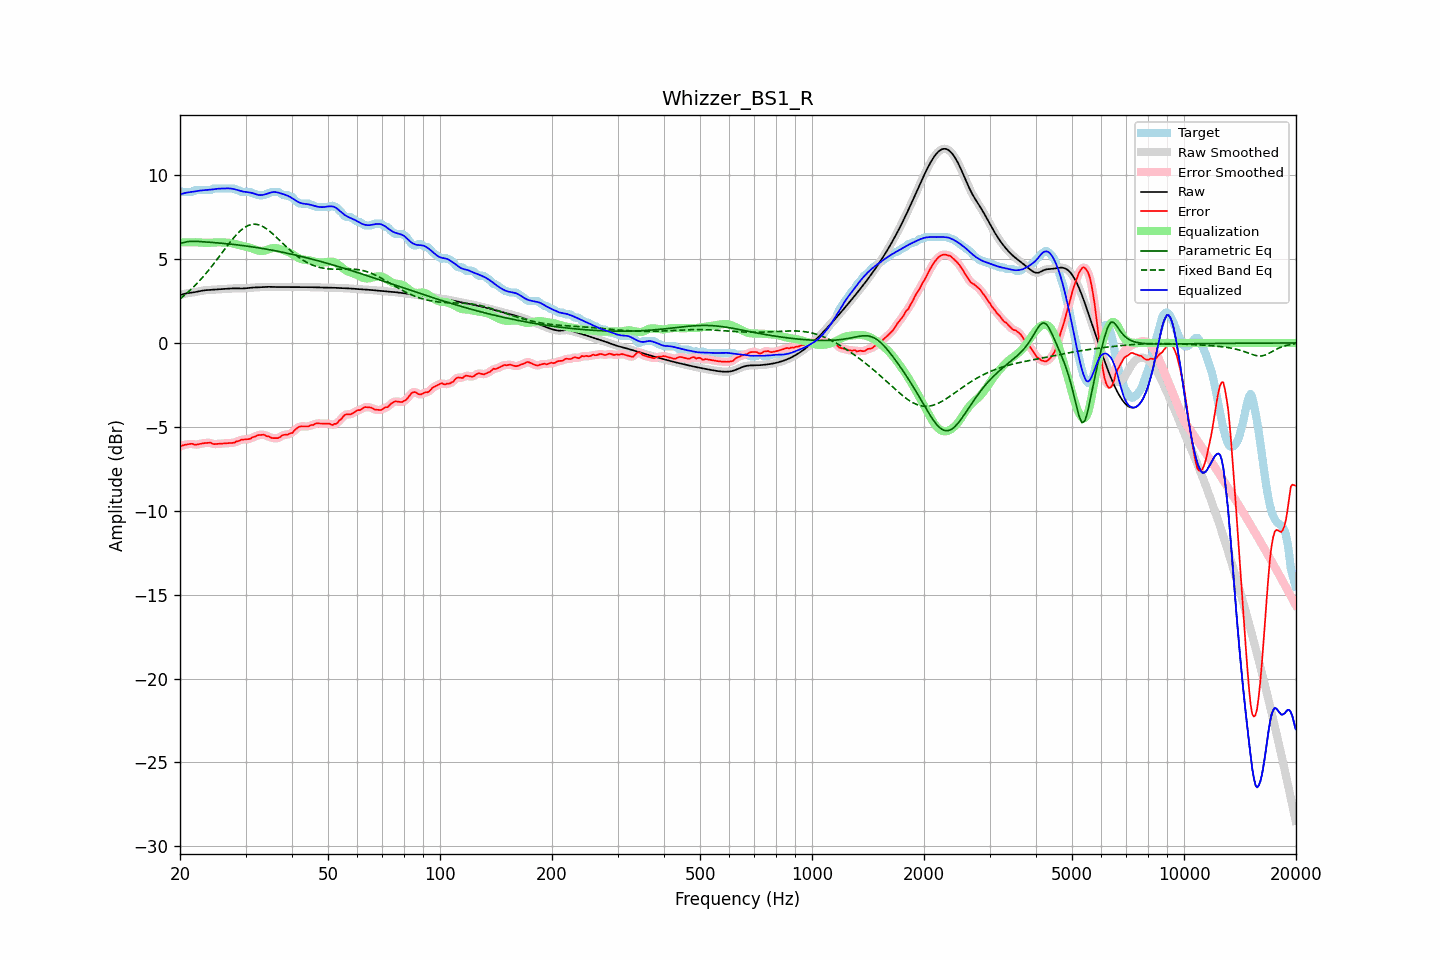

Data behind this chart, as committed beside it:
frequency, raw, error, smoothed, error_smoothed, equalization, parametric_eq, fixed_band_eq, equalized_raw, equalized_smoothed, target
20.00, 2.85, -6.19, 2.85, -6.18, 6.00, 5.93, 2.63, 8.85, 8.85, 9.04
20.20, 2.88, -6.13, 2.88, -6.14, 6.00, 5.95, 2.71, 8.88, 8.88, 9.01
20.40, 2.91, -6.10, 2.91, -6.10, 6.00, 5.98, 2.79, 8.91, 8.91, 9.01
20.61, 2.94, -6.07, 2.93, -6.07, 6.00, 6.00, 2.87, 8.94, 8.94, 9.01
20.81, 2.96, -6.05, 2.96, -6.05, 6.00, 6.03, 2.95, 8.96, 8.96, 9.01
21.02, 2.97, -6.04, 2.97, -6.03, 6.00, 6.04, 3.03, 8.97, 8.97, 9.01
21.23, 2.99, -6.02, 2.99, -6.02, 6.00, 6.05, 3.12, 8.99, 8.99, 9.01
21.44, 3.00, -6.01, 3.00, -6.02, 6.00, 6.06, 3.21, 9.00, 9.00, 9.01
21.66, 3.01, -6.02, 3.01, -6.03, 6.00, 6.06, 3.30, 9.01, 9.01, 9.03
21.87, 3.03, -6.07, 3.03, -6.05, 6.00, 6.06, 3.40, 9.03, 9.03, 9.10
22.09, 3.04, -6.06, 3.04, -6.06, 6.00, 6.06, 3.49, 9.05, 9.05, 9.11
22.31, 3.06, -6.04, 3.06, -6.05, 6.00, 6.05, 3.59, 9.06, 9.06, 9.11
22.54, 3.08, -6.02, 3.08, -6.02, 5.99, 6.05, 3.69, 9.08, 9.08, 9.11
22.76, 3.10, -6.00, 3.10, -6.00, 5.98, 6.04, 3.80, 9.09, 9.09, 9.11
22.99, 3.12, -5.99, 3.12, -5.99, 5.98, 6.03, 3.91, 9.10, 9.10, 9.11
23.22, 3.14, -5.97, 3.14, -5.97, 5.97, 6.03, 4.02, 9.11, 9.11, 9.11
23.45, 3.15, -5.96, 3.15, -5.96, 5.97, 6.02, 4.13, 9.12, 9.12, 9.11
23.69, 3.15, -5.95, 3.15, -5.95, 5.97, 6.01, 4.24, 9.12, 9.12, 9.11
23.92, 3.16, -5.95, 3.16, -5.95, 5.97, 6.01, 4.36, 9.13, 9.13, 9.11
24.16, 3.17, -5.94, 3.17, -5.97, 5.97, 6.00, 4.48, 9.14, 9.14, 9.11
24.40, 3.17, -6.00, 3.17, -5.99, 5.98, 5.99, 4.60, 9.15, 9.15, 9.18
24.65, 3.18, -6.03, 3.18, -6.02, 5.99, 5.98, 4.72, 9.16, 9.16, 9.21
24.89, 3.18, -6.02, 3.18, -6.03, 5.99, 5.98, 4.85, 9.18, 9.18, 9.21
25.14, 3.19, -6.02, 3.19, -6.02, 6.00, 5.97, 4.98, 9.19, 9.19, 9.21
25.39, 3.20, -6.01, 3.20, -6.01, 6.00, 5.96, 5.10, 9.20, 9.20, 9.21
25.65, 3.21, -6.00, 3.21, -6.00, 6.00, 5.95, 5.23, 9.20, 9.20, 9.21
25.91, 3.21, -6.00, 3.21, -6.00, 5.99, 5.94, 5.36, 9.21, 9.21, 9.21
26.16, 3.22, -5.99, 3.22, -5.99, 5.99, 5.93, 5.49, 9.21, 9.21, 9.21
26.43, 3.23, -5.98, 3.23, -5.98, 5.99, 5.93, 5.61, 9.21, 9.21, 9.21
26.69, 3.23, -5.97, 3.23, -5.97, 5.98, 5.92, 5.74, 9.21, 9.22, 9.21
26.96, 3.24, -5.97, 3.24, -5.97, 5.97, 5.91, 5.87, 9.22, 9.22, 9.21
27.23, 3.25, -5.96, 3.25, -5.96, 5.96, 5.90, 5.99, 9.21, 9.21, 9.21
27.50, 3.25, -5.95, 3.25, -5.96, 5.95, 5.89, 6.11, 9.20, 9.20, 9.21
27.77, 3.26, -5.95, 3.26, -5.95, 5.93, 5.88, 6.22, 9.19, 9.19, 9.21
28.05, 3.26, -5.94, 3.26, -5.92, 5.91, 5.86, 6.34, 9.16, 9.16, 9.19
28.33, 3.26, -5.87, 3.26, -5.89, 5.88, 5.85, 6.44, 9.14, 9.14, 9.12
28.62, 3.25, -5.85, 3.25, -5.85, 5.85, 5.84, 6.55, 9.11, 9.11, 9.11
28.90, 3.25, -5.83, 3.25, -5.81, 5.83, 5.83, 6.64, 9.08, 9.08, 9.08
29.19, 3.25, -5.76, 3.25, -5.78, 5.80, 5.82, 6.73, 9.05, 9.05, 9.01
29.48, 3.25, -5.76, 3.25, -5.76, 5.78, 5.81, 6.80, 9.03, 9.03, 9.01
29.78, 3.25, -5.75, 3.25, -5.75, 5.76, 5.79, 6.87, 9.01, 9.01, 9.01
30.08, 3.26, -5.75, 3.26, -5.75, 5.74, 5.78, 6.93, 9.00, 9.00, 9.01
30.38, 3.27, -5.74, 3.27, -5.74, 5.72, 5.77, 6.99, 8.99, 8.99, 9.01
30.68, 3.28, -5.72, 3.28, -5.72, 5.70, 5.76, 7.02, 8.98, 8.98, 9.01
30.99, 3.29, -5.70, 3.29, -5.68, 5.67, 5.74, 7.05, 8.96, 8.96, 8.99
31.30, 3.30, -5.63, 3.30, -5.65, 5.63, 5.73, 7.07, 8.94, 8.94, 8.93
31.61, 3.31, -5.60, 3.31, -5.60, 5.60, 5.71, 7.08, 8.91, 8.91, 8.91
31.93, 3.31, -5.57, 3.31, -5.55, 5.56, 5.70, 7.08, 8.87, 8.87, 8.88
32.24, 3.31, -5.51, 3.31, -5.52, 5.53, 5.68, 7.07, 8.84, 8.84, 8.82
32.57, 3.32, -5.49, 3.32, -5.49, 5.50, 5.67, 7.04, 8.82, 8.82, 8.81
32.89, 3.32, -5.48, 3.32, -5.47, 5.49, 5.65, 7.01, 8.81, 8.81, 8.81
33.22, 3.33, -5.48, 3.33, -5.47, 5.49, 5.64, 6.96, 8.82, 8.82, 8.81
33.55, 3.34, -5.47, 3.34, -5.48, 5.50, 5.62, 6.92, 8.84, 8.83, 8.81
33.89, 3.35, -5.50, 3.35, -5.50, 5.52, 5.60, 6.86, 8.86, 8.86, 8.85
34.23, 3.35, -5.56, 3.35, -5.53, 5.54, 5.59, 6.79, 8.89, 8.89, 8.91
34.57, 3.35, -5.56, 3.35, -5.58, 5.58, 5.57, 6.72, 8.92, 8.92, 8.91
34.92, 3.34, -5.61, 3.34, -5.62, 5.61, 5.55, 6.64, 8.95, 8.96, 8.95
35.27, 3.34, -5.67, 3.34, -5.65, 5.64, 5.54, 6.56, 8.98, 8.98, 9.01
35.62, 3.34, -5.67, 3.34, -5.67, 5.66, 5.52, 6.48, 8.99, 8.99, 9.01
35.97, 3.34, -5.67, 3.34, -5.68, 5.66, 5.50, 6.39, 9.00, 9.00, 9.01
... 635 more rows
